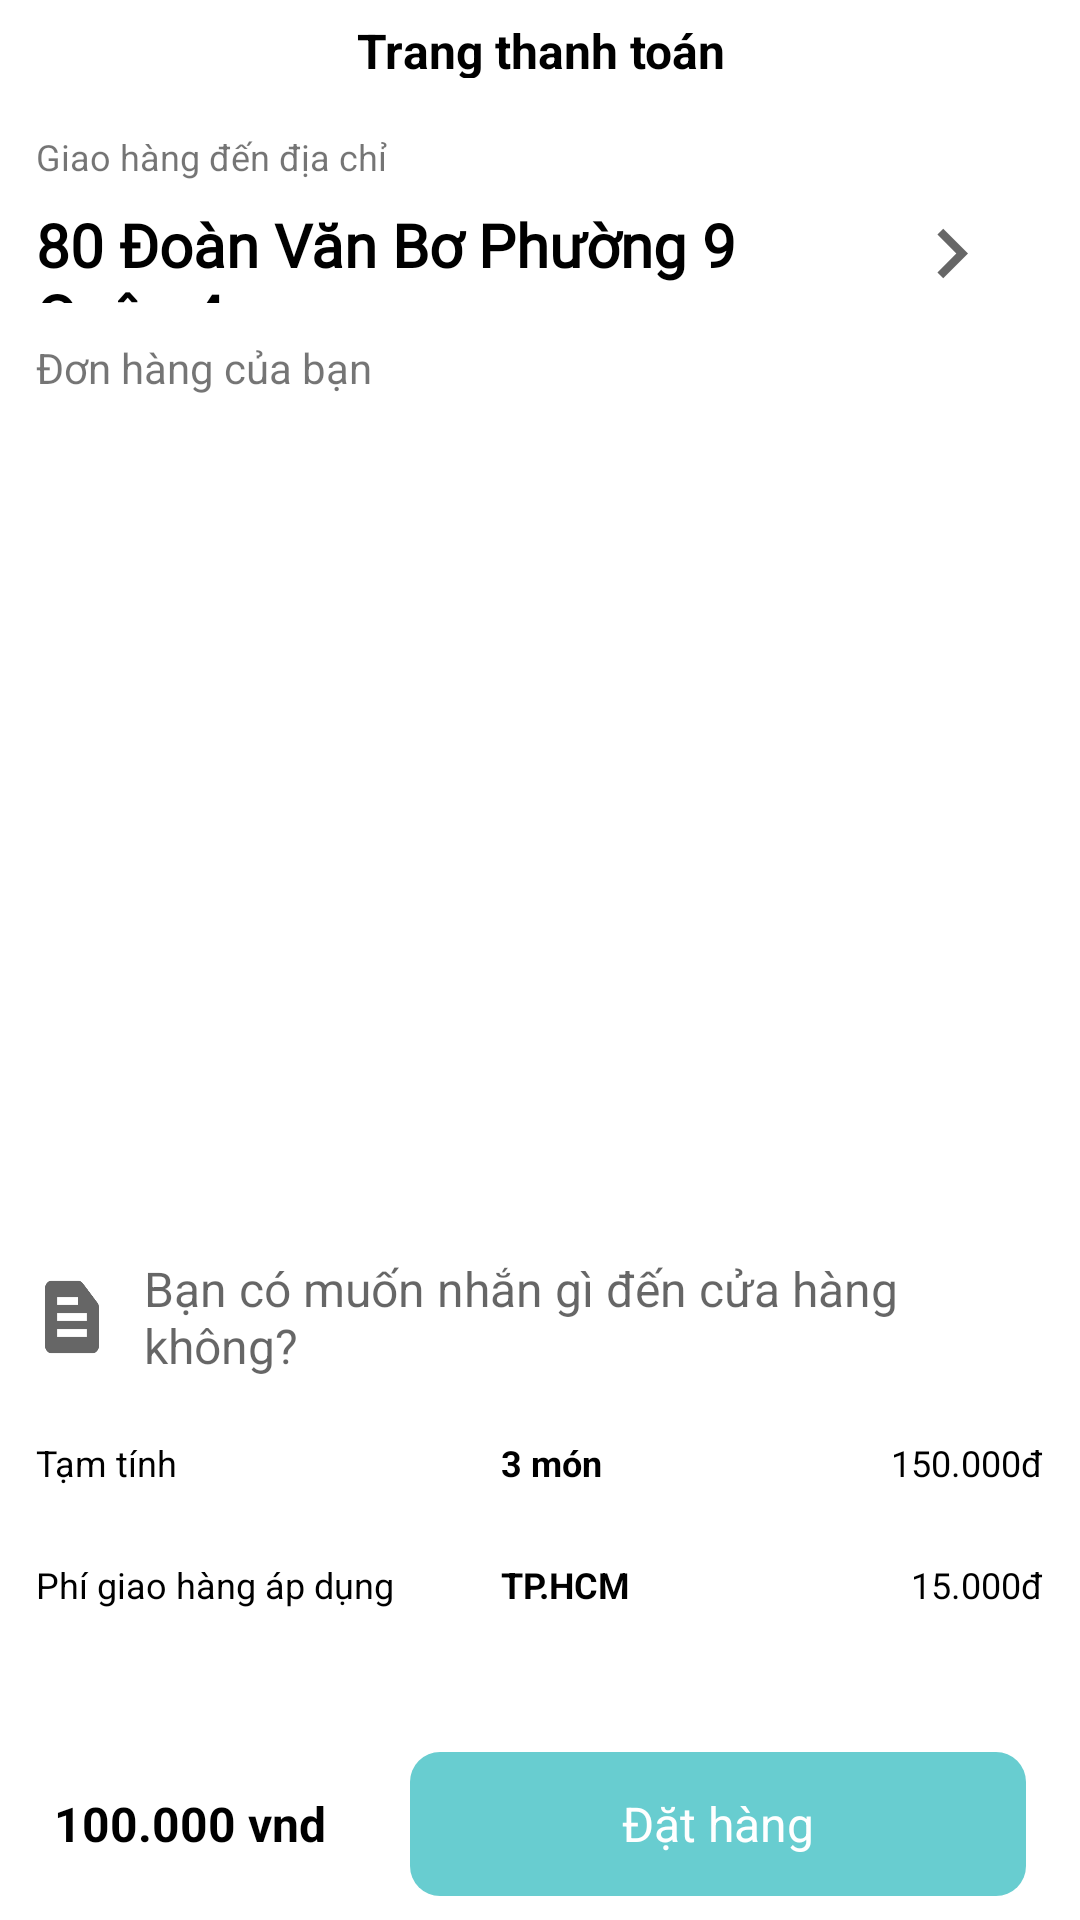

Reconstruct the res/layout file that produces this screen, plus the resources it refers to.
<!-- AndroidManifest.xml: application theme Theme.Baemin -->
<!-- res/layout/activity_receipt.xml -->
<?xml version="1.0" encoding="utf-8"?>
<LinearLayout xmlns:android="http://schemas.android.com/apk/res/android"
    xmlns:app="http://schemas.android.com/apk/res-auto"
    xmlns:tools="http://schemas.android.com/tools"
    android:layout_width="match_parent"
    android:layout_height="match_parent"
    android:orientation="vertical"
    android:weightSum="10"
    tools:context=".Activity.ReceiptActivity">

    <LinearLayout
        android:layout_width="match_parent"
        android:layout_height="0dp"
        android:layout_weight="0.5"
        android:background="@color/white"
        android:gravity="center"
        android:orientation="horizontal"
        android:padding="6dp">

        <ImageView
            android:id="@+id/CartCancel"
            android:layout_width="0dp"
            android:layout_height="wrap_content"
            android:layout_weight="0.5"
            android:adjustViewBounds="true"
            android:scaleType="fitCenter"
            android:src="@drawable/ic_baseline_arrow_back_24_black" />

        <TextView
            android:id="@+id/tvCategoryName"
            android:layout_width="0dp"
            android:layout_height="wrap_content"
            android:layout_weight="5"
            android:gravity="center_horizontal"
            android:text="Trang thanh toán"
            android:textColor="@color/black"
            android:textSize="16sp"

            android:textStyle="bold" />

        <Space
            android:layout_width="0dp"
            android:layout_height="wrap_content"
            android:layout_weight="0.5" />
    </LinearLayout>

    <LinearLayout
        android:layout_width="match_parent"
        android:layout_height="0dp"
        android:layout_weight="8.5"
        android:orientation="vertical"
        android:weightSum="10">

        <LinearLayout
            android:layout_width="match_parent"
            android:layout_height="0dp"
            android:layout_weight="1.5"
            android:background="@color/white"
            android:orientation="vertical"
            android:padding="12dp"
            android:paddingLeft="40dp">

            <LinearLayout
                android:layout_width="match_parent"
                android:layout_height="20dp"
                android:orientation="horizontal">

                <TextView
                    android:layout_width="0dp"
                    android:layout_height="match_parent"
                    android:layout_weight=".9"
                    android:text="Giao hàng đến địa chỉ"
                    android:textSize="12sp" />

            </LinearLayout>

            <LinearLayout
                android:layout_width="match_parent"
                android:layout_height="wrap_content"
                android:layout_marginTop="4dp"
                android:orientation="horizontal">
                <androidx.core.widget.NestedScrollView
                    android:layout_width="0dp"
                    android:layout_weight=".9"
                    android:layout_height="wrap_content">
                    <TextView
                        android:id="@+id/tvAddress"
                        android:layout_width="match_parent"
                        android:layout_height="match_parent"
                        android:fontFamily="@font/baemin"
                        android:text="80 Đoàn Văn Bơ Phường 9 Quận 4"
                        android:textColor="@color/black"
                        android:textSize="20sp"
                        android:textStyle="bold" />
                </androidx.core.widget.NestedScrollView>
                <ImageView
                    android:layout_width="0dp"
                    android:layout_height="match_parent"
                    android:layout_weight=".2"
                    android:scaleType="fitCenter"
                    android:src="@drawable/ic_baseline_navigate_next_24"
                    android:textAlignment="viewEnd"
                    android:textColor="@color/lightcyan" />
            </LinearLayout>
        </LinearLayout>

        <TextView
            android:layout_width="match_parent"
            android:layout_height="0dp"
            android:layout_weight="0.5"
            android:background="@color/white"
            android:paddingLeft="12dp"
            android:text="Đơn hàng của bạn" />

        <androidx.recyclerview.widget.RecyclerView
            android:id="@+id/receipt_rv"
            android:layout_width="match_parent"
            android:layout_height="0dp"
            android:layout_weight="5"
            android:layout_marginLeft="5dp"
            android:layout_marginRight="5dp"
            android:background="@color/white" />

        <EditText
            android:layout_width="match_parent"
            android:layout_height="0dp"
            android:layout_weight="1"
            android:layout_marginTop="1dp"
            android:id="@+id/edtNote"
            android:background="@color/white"
            android:drawableLeft="@drawable/ic_baseline_note"
            android:drawablePadding="12dp"
            android:hint="Bạn có muốn nhắn gì đến cửa hàng không?"
            android:paddingHorizontal="12dp"
            android:textSize="16sp" />

        <LinearLayout
            android:layout_width="match_parent"
            android:layout_height="0dp"
            android:layout_weight="0.75"
            android:layout_marginTop="1dp"
            android:background="@color/white"
            android:orientation="horizontal"
            android:padding="12dp">

            <TextView
                android:layout_width="0dp"
                android:layout_height="match_parent"
                android:layout_weight=".3"
                android:text="Tạm tính"
                android:textColor="@color/black"
                android:textSize="12sp" />

            <TextView
                android:id="@+id/tvQuantity"
                android:layout_width="0dp"
                android:layout_height="match_parent"
                android:layout_weight=".15"
                android:textStyle="bold"
                android:text="3 món"
                android:textColor="@color/black"
                android:textSize="12sp"
                />

            <TextView
                android:layout_width="0dp"
                android:layout_height="match_parent"
                android:layout_weight=".2"
                android:text="150.000đ"
                android:id="@+id/tvPrice"
                android:textAlignment="viewEnd"
                android:textColor="@color/black"
                android:textSize="12sp" />
        </LinearLayout>

        <LinearLayout
            android:layout_width="match_parent"
            android:layout_height="0dp"
            android:layout_weight="0.75"
            android:background="@color/white"
            android:orientation="horizontal"
            android:padding="12dp">

            <TextView
                android:layout_width="0dp"
                android:layout_height="match_parent"
                android:layout_weight=".3"
                android:text="Phí giao hàng áp dụng"
                android:textColor="@color/black"
                android:textSize="12sp" />

            <TextView
                android:layout_width="0dp"
                android:layout_height="match_parent"
                android:layout_weight=".15"
                android:text="TP.HCM"
                android:textColor="@color/black"
                android:textSize="12sp"
                android:textStyle="bold" />

            <TextView
                android:layout_width="0dp"
                android:layout_height="match_parent"
                android:layout_weight=".2"
                android:text="15.000đ"
                android:textAlignment="viewEnd"
                android:textColor="@color/black"
                android:textSize="12sp" />

        </LinearLayout>

    </LinearLayout>

    <LinearLayout
        android:layout_width="match_parent"
        android:layout_height="0dp"
        android:layout_gravity="bottom"
        android:layout_weight="1.0"
        android:background="@color/white"
        android:gravity="center"
        android:orientation="horizontal">

        <LinearLayout
            android:layout_width="match_parent"
            android:layout_height="match_parent"
            android:layout_marginLeft="10dp"
            android:layout_marginRight="10dp"
            android:orientation="horizontal"
            android:padding="8dp">

            <TextView
                android:layout_width="0dp"
                android:layout_height="match_parent"
                android:layout_weight=".3"
                android:gravity="center_vertical"
                android:text="100.000 vnd"
                android:id="@+id/tvTotal"
                android:textColor="@color/black"
                android:textSize="16sp"
                android:textStyle="bold" />

            <TextView
                android:layout_width="0dp"
                android:layout_height="match_parent"
                android:layout_weight=".6"
                android:gravity="center"
                android:id="@+id/btnCharge"

                android:background="@drawable/focus_button"

                android:textAlignment="center"
                android:text="Đặt hàng"
                android:textColor="@color/white"

                android:layout_marginLeft="16dp"
                android:textSize="16sp" />

        </LinearLayout>
    </LinearLayout>
</LinearLayout>
<!-- resources referenced by this layout -->
<resources>
  <color name="black">#FF000000</color>
  <color name="lightcyan">#73D9D9</color>
  <color name="white">#FFFFFFFF</color>
  <!-- drawable focus_button (drawable) -->
  <?xml version="1.0" encoding="utf-8"?>
  <ripple xmlns:android="http://schemas.android.com/apk/res/android"
      xmlns:tools="http://schemas.android.com/tools"
      android:color="@color/lightcyan"
      >
      <item android:drawable="@drawable/shape_focus_button"/>
      <item android:id="@android:id/mask" >
          <shape>
              <solid android:color="@color/lightcyan" />
              <corners
                  android:radius="60dp"
                  >
              </corners>
          </shape>
      </item>
  </ripple>
  <!-- drawable ic_baseline_navigate_next_24 (drawable) -->
  <vector android:height="12dp" android:tint="?attr/colorControlNormal"
      android:viewportHeight="24" android:viewportWidth="24"
      android:width="12dp" xmlns:android="http://schemas.android.com/apk/res/android">
      <path android:fillColor="@android:color/white" android:pathData="M10,6L8.59,7.41 13.17,12l-4.58,4.59L10,18l6,-6z"/>
  </vector>
  <!-- drawable ic_baseline_note (drawable) -->
  <vector android:height="32dp" android:tint="?attr/colorControlNormal"
      android:viewportHeight="24" android:viewportWidth="24"
      android:width="24dp" xmlns:android="http://schemas.android.com/apk/res/android">
      <path android:fillColor="@android:color/black"
          android:strokeColor="@color/black"
          android:pathData="M20.41,8.41l-4.83,-4.83C15.21,3.21 14.7,3 14.17,3H5C3.9,3 3,3.9 3,5v14c0,1.1 0.9,2 2,2h14c1.1,0 2,-0.9 2,-2V9.83C21,9.3 20.79,8.79 20.41,8.41zM7,7h7v2H7V7zM17,17H7v-2h10V17zM17,13H7v-2h10V13z"/>
  </vector>
  <style name="Theme.Baemin" parent="Theme.MaterialComponents.DayNight.NoActionBar">
          
          <item name="colorPrimary">#68CDD0</item>
          <item name="colorPrimaryVariant">#68CDD0</item>
          <item name="colorOnPrimary">@color/white</item>
          
          <item name="colorSecondary">#68CDD0</item>
          <item name="colorSecondaryVariant">@color/teal_700</item>
          <item name="colorOnSecondary">@color/black</item>
          
          <item name="android:statusBarColor" tools:targetApi="l">?attr/colorPrimaryVariant</item>
          
      </style>
  <!-- drawable shape_focus_button (drawable) -->
  <?xml version="1.0" encoding="utf-8"?>
  <shape
      xmlns:android="http://schemas.android.com/apk/res/android"
      android:shape="rectangle"   >
  
  
      <solid
          android:color="@color/cyan">
      </solid>
  
  
      <corners
          android:radius="10dp"
          >
      </corners>
  
  </shape>
  <color name="teal_700">#FF018786</color>
  <color name="cyan">#68CDD0</color>
</resources>
